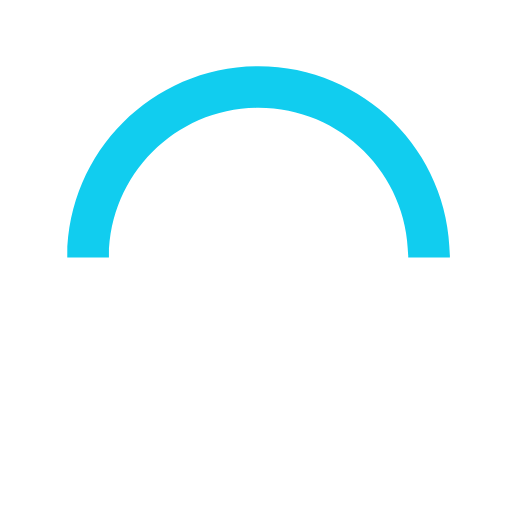
t = 0.00 s
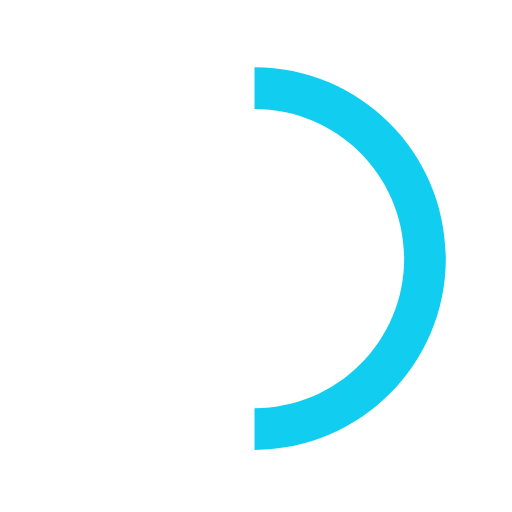
t = 0.15 s
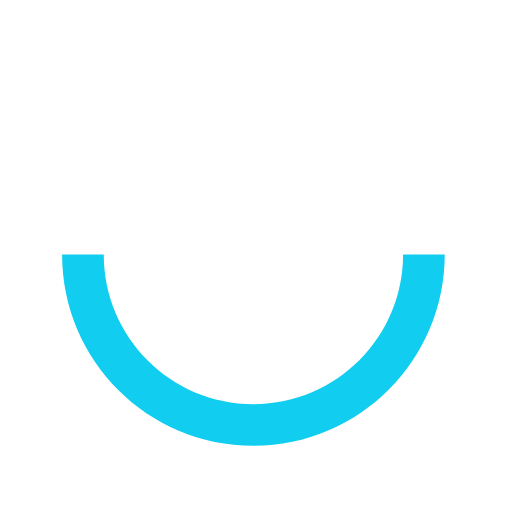
t = 0.30 s
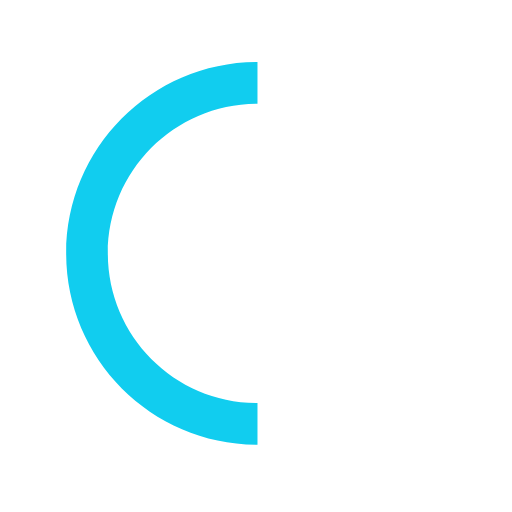
t = 0.45 s

The animated SVG that drew these frames (rendered in a browser with its animation timeline set to each time). Animation: 1 SMIL element (animateTransform=1); one cycle of 0.60 s, repeats indefinitely.

<svg xmlns="http://www.w3.org/2000/svg" xmlns:xlink="http://www.w3.org/1999/xlink" width="30px" height="30px" viewBox="0 0 50 50" style="enable-background:new 0 0 50 50" xml:space="preserve">
    <path fill="#11CDEF" d="M43.935,25.145c0-10.318-8.364-18.683-18.683-18.683c-10.318,0-18.683,8.365-18.683,18.683h4.068c0-8.071,6.543-14.615,14.615-14.615c8.072,0,14.615,6.543,14.615,14.615H43.935z" transform="rotate(275.098 25 25)">
        <animateTransform attributeType="xml" attributeName="transform" type="rotate" from="0 25 25" to="360 25 25" dur="0.6s" repeatCount="indefinite"></animateTransform>
    </path>
</svg>